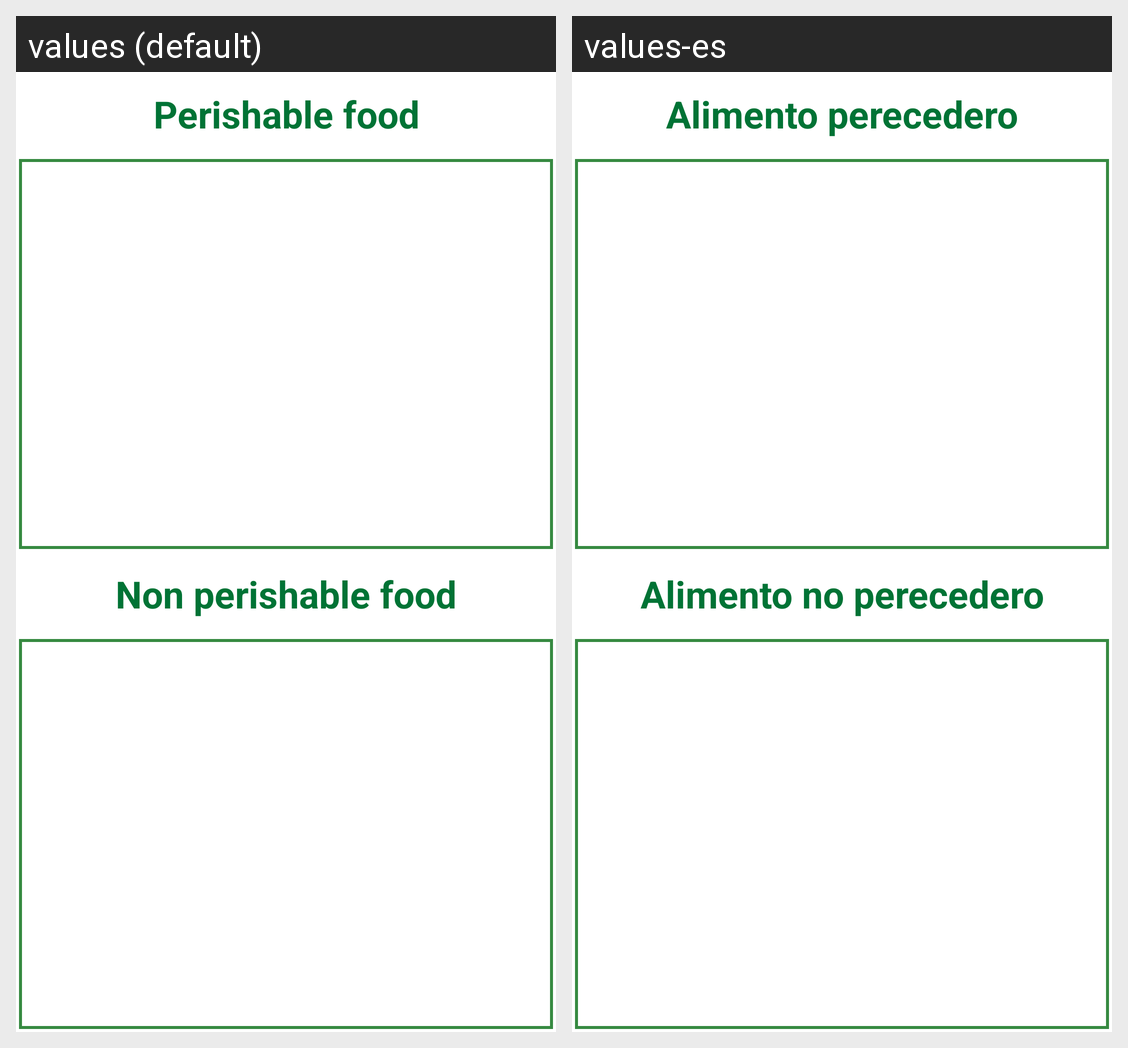

Translations of the strings shown on this Android screen, per locale in the grid:
Android screen res/layout/fragment_recycleringredients.xml rendered under 2 locales, left to right: values (default), values-es. Device: Nexus 5 (rendered at 1080×1920; each locale shown at half size, 540×960, under a caption strip naming it); theme Theme.Trazabilizator.
Strings drawn on this screen, with the default value and each locale's value (text and hints the layout hard-codes, and strings that could not be matched under every locale, appear in the picture but are not listed):

perishable
  values: Perishable food
  values-es: Alimento perecedero

nonPerishable
  values: Non perishable food
  values-es: Alimento no perecedero
